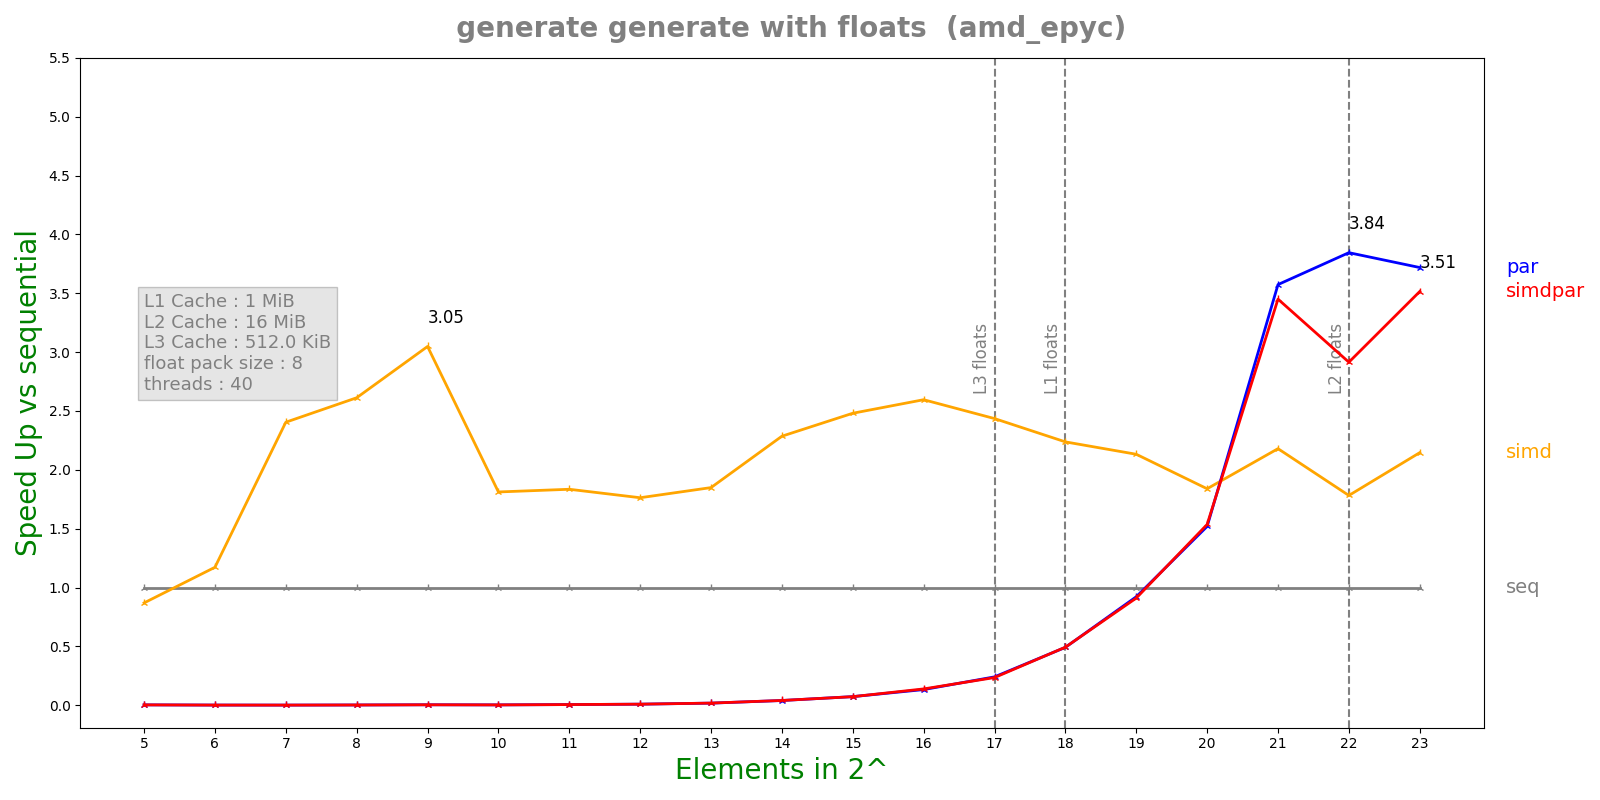

The file beside this chart, header and first rows:
n, lane, threads, seq, simd, par, simdpar
5, 8, 40, 1.8084e-07, 2.08e-07, 5.57844e-05, 5.55389e-05
6, 8, 40, 2.3608e-07, 2.014e-07, 0.0001484, 0.0001496
7, 8, 40, 5.0884e-07, 2.1162e-07, 0.0003782, 0.0003745
8, 8, 40, 8.784e-07, 3.3626e-07, 0.0003795, 0.0003758
9, 8, 40, 1.52764e-06, 5.0122e-07, 0.0003737, 0.0003803
10, 8, 40, 1.16333e-06, 6.42e-07, 0.0003742, 0.000378
11, 8, 40, 2.17625e-06, 1.18604e-06, 0.0003758, 0.0003724
12, 8, 40, 3.49858e-06, 1.98448e-06, 0.0003777, 0.0003781
13, 8, 40, 6.82517e-06, 3.69096e-06, 0.0003786, 0.000371
14, 8, 40, 1.48752e-05, 6.508e-06, 0.0003691, 0.0003652
15, 8, 40, 2.78183e-05, 1.12139e-05, 0.0003794, 0.0003813
16, 8, 40, 5.2358e-05, 2.01711e-05, 0.0003932, 0.0003771
17, 8, 40, 9.44937e-05, 3.87997e-05, 0.0003918, 0.0004018
18, 8, 40, 0.0001968, 8.79366e-05, 0.0004, 0.0003988
19, 8, 40, 0.00037, 0.0001735, 0.0004015, 0.0004064
20, 8, 40, 0.0005949, 0.0003235, 0.0003916, 0.0003873
21, 8, 40, 0.001442, 0.0006614, 0.0004034, 0.0004179
22, 8, 40, 0.002453, 0.001376, 0.0006379, 0.0008416
23, 8, 40, 0.005803, 0.002704, 0.001561, 0.001651
